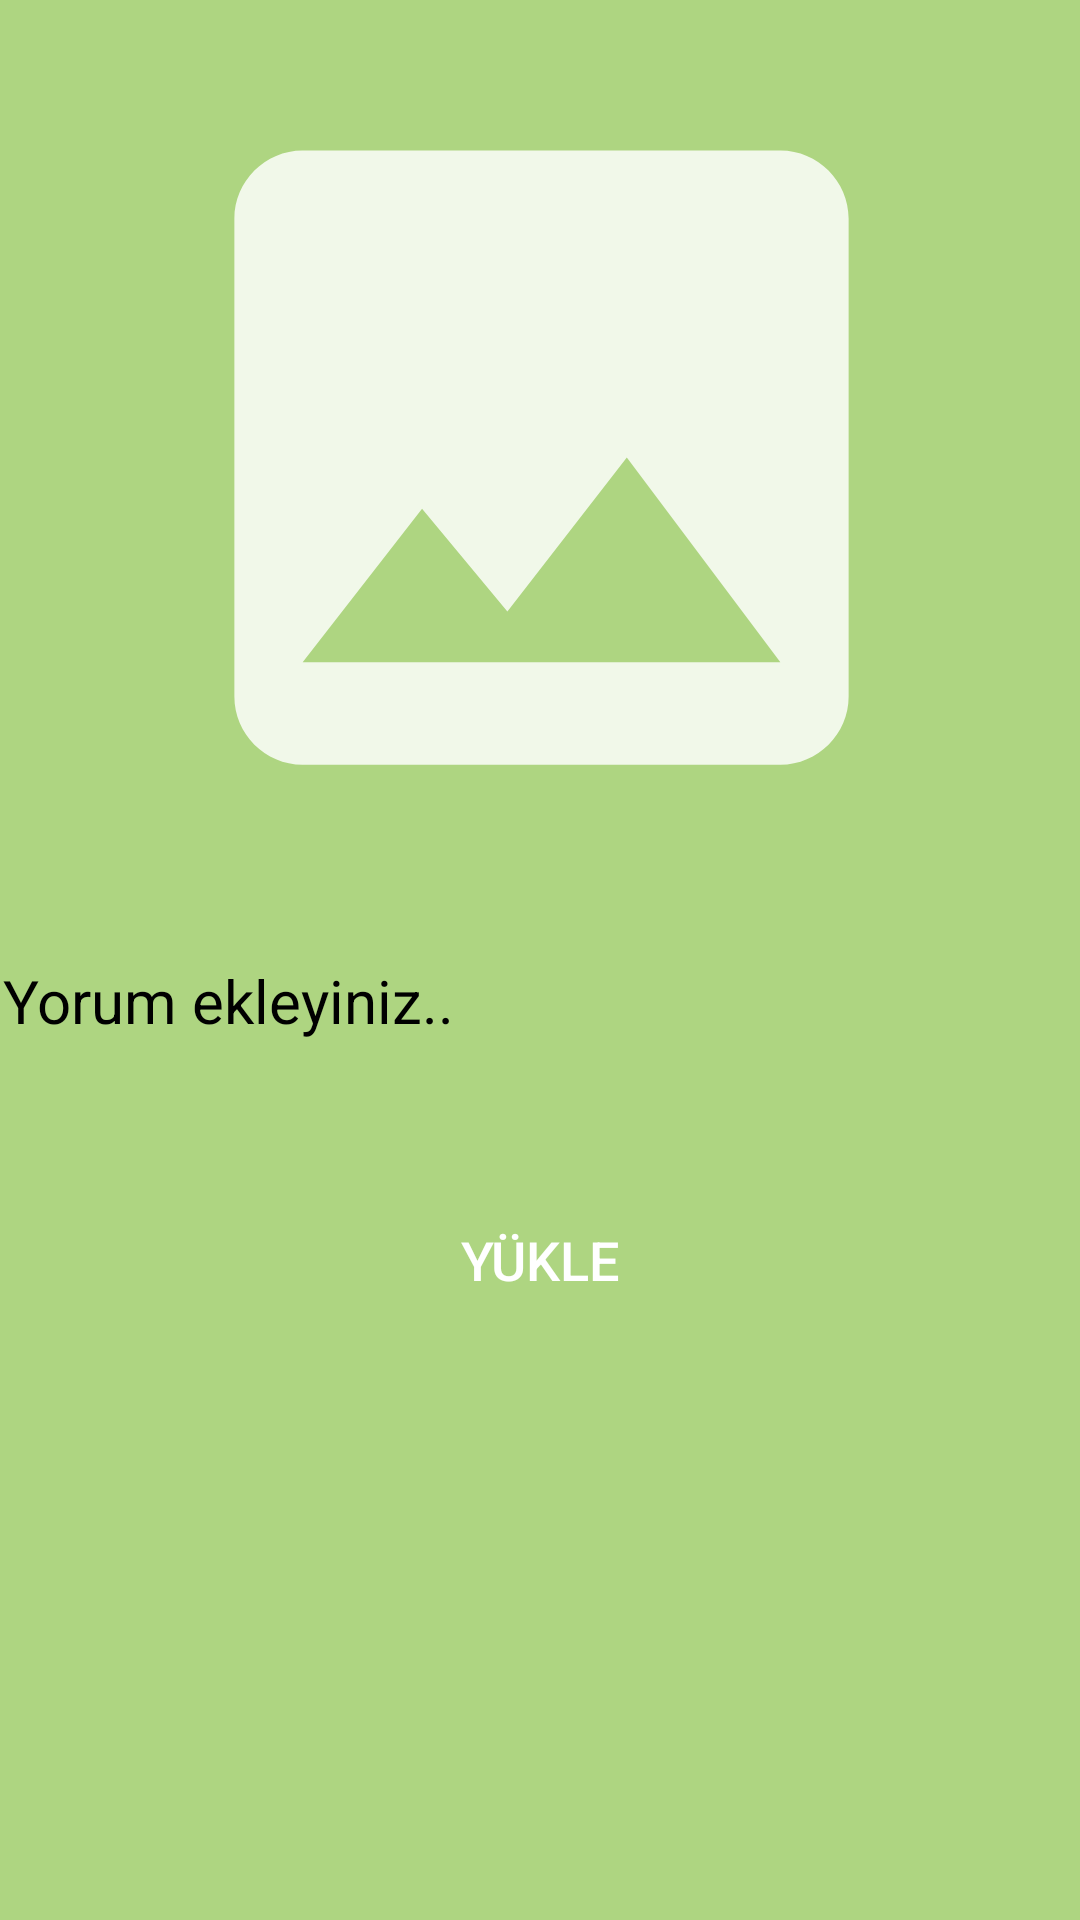

Layout XML and referenced resources for this Android screen:
<!-- AndroidManifest.xml: application theme Theme.BitkiTanima -->
<!-- res/layout/activity_gonderi_ekle.xml -->
<?xml version="1.0" encoding="utf-8"?>
<androidx.constraintlayout.widget.ConstraintLayout xmlns:android="http://schemas.android.com/apk/res/android"
    xmlns:app="http://schemas.android.com/apk/res-auto"
    xmlns:tools="http://schemas.android.com/tools"
    android:layout_width="match_parent"
    android:layout_height="match_parent"
    android:background="@color/constraintColor"
    tools:context=".gonderiEkle">

    <ImageView
        android:id="@+id/gonderiSec"
        android:layout_width="501dp"
        android:layout_height="273dp"
        android:layout_marginTop="16dp"
        android:onClick="gonderiEkle"
        android:src="@drawable/gonderiekle"
        app:layout_constraintEnd_toEndOf="parent"
        app:layout_constraintStart_toStartOf="parent"
        app:layout_constraintTop_toTopOf="parent" />

    <EditText
        android:id="@+id/yorumText"
        android:layout_width="379dp"
        android:layout_height="wrap_content"
        android:layout_marginStart="16dp"
        android:layout_marginTop="21dp"
        android:layout_marginEnd="16dp"
        android:background="@drawable/edittextarkaplan"
        android:ems="10"
        android:hint="Yorum ekleyiniz.."
        android:inputType="textPersonName"
        android:padding="10dp"
        android:textColor="@color/black"
        android:textColorHint="@color/black"
        android:textSize="20sp"
        app:layout_constraintEnd_toEndOf="parent"
        app:layout_constraintStart_toStartOf="parent"
        app:layout_constraintTop_toBottomOf="@+id/gonderiSec" />

    <Button
        android:id="@+id/yukleButton"
        android:layout_width="wrap_content"
        android:layout_height="wrap_content"
        android:layout_marginStart="159dp"
        android:layout_marginTop="44dp"
        android:layout_marginEnd="159dp"
        android:layout_marginBottom="201dp"
        android:background="@drawable/buttonarkaplan"
        android:onClick="yukleButton"
        android:text="Yükle"
        android:textSize="18sp"
        app:layout_constraintBottom_toBottomOf="parent"
        app:layout_constraintEnd_toEndOf="parent"
        app:layout_constraintStart_toStartOf="parent"
        app:layout_constraintTop_toBottomOf="@+id/yorumText" />

</androidx.constraintlayout.widget.ConstraintLayout>
<!-- resources referenced by this layout -->
<resources>
  <color name="black">#FF000000</color>
  <color name="constraintColor">#AED581</color>
  <!-- drawable gonderiekle (drawable) -->
  <vector android:height="24dp" android:tint="#F1F8E9"
      android:viewportHeight="24" android:viewportWidth="24"
      android:width="24dp" xmlns:android="http://schemas.android.com/apk/res/android">
      <path android:fillColor="@android:color/white" android:pathData="M21,19V5c0,-1.1 -0.9,-2 -2,-2H5c-1.1,0 -2,0.9 -2,2v14c0,1.1 0.9,2 2,2h14c1.1,0 2,-0.9 2,-2zM8.5,13.5l2.5,3.01L14.5,12l4.5,6H5l3.5,-4.5z"/>
  </vector>
  <style name="Theme.BitkiTanima" parent="Theme.MaterialComponents.NoActionBar">
          
          <item name="colorPrimary">@color/purple_500</item>
          <item name="colorPrimaryVariant">@color/purple_700</item>
          <item name="colorOnPrimary">@color/white</item>
          
          <item name="colorSecondary">@color/teal_200</item>
          <item name="colorSecondaryVariant">@color/teal_700</item>
          <item name="colorOnSecondary">@color/black</item>
          
          <item name="android:statusBarColor" tools:targetApi="l">?attr/colorPrimaryVariant</item>
          
      </style>
  <color name="purple_500">#558B2F</color>
  <color name="purple_700">#1c1c1c</color>
  <color name="white">#FFFFFFFF</color>
  <color name="teal_200">#FF03DAC5</color>
  <color name="teal_700">#FF018786</color>
</resources>
